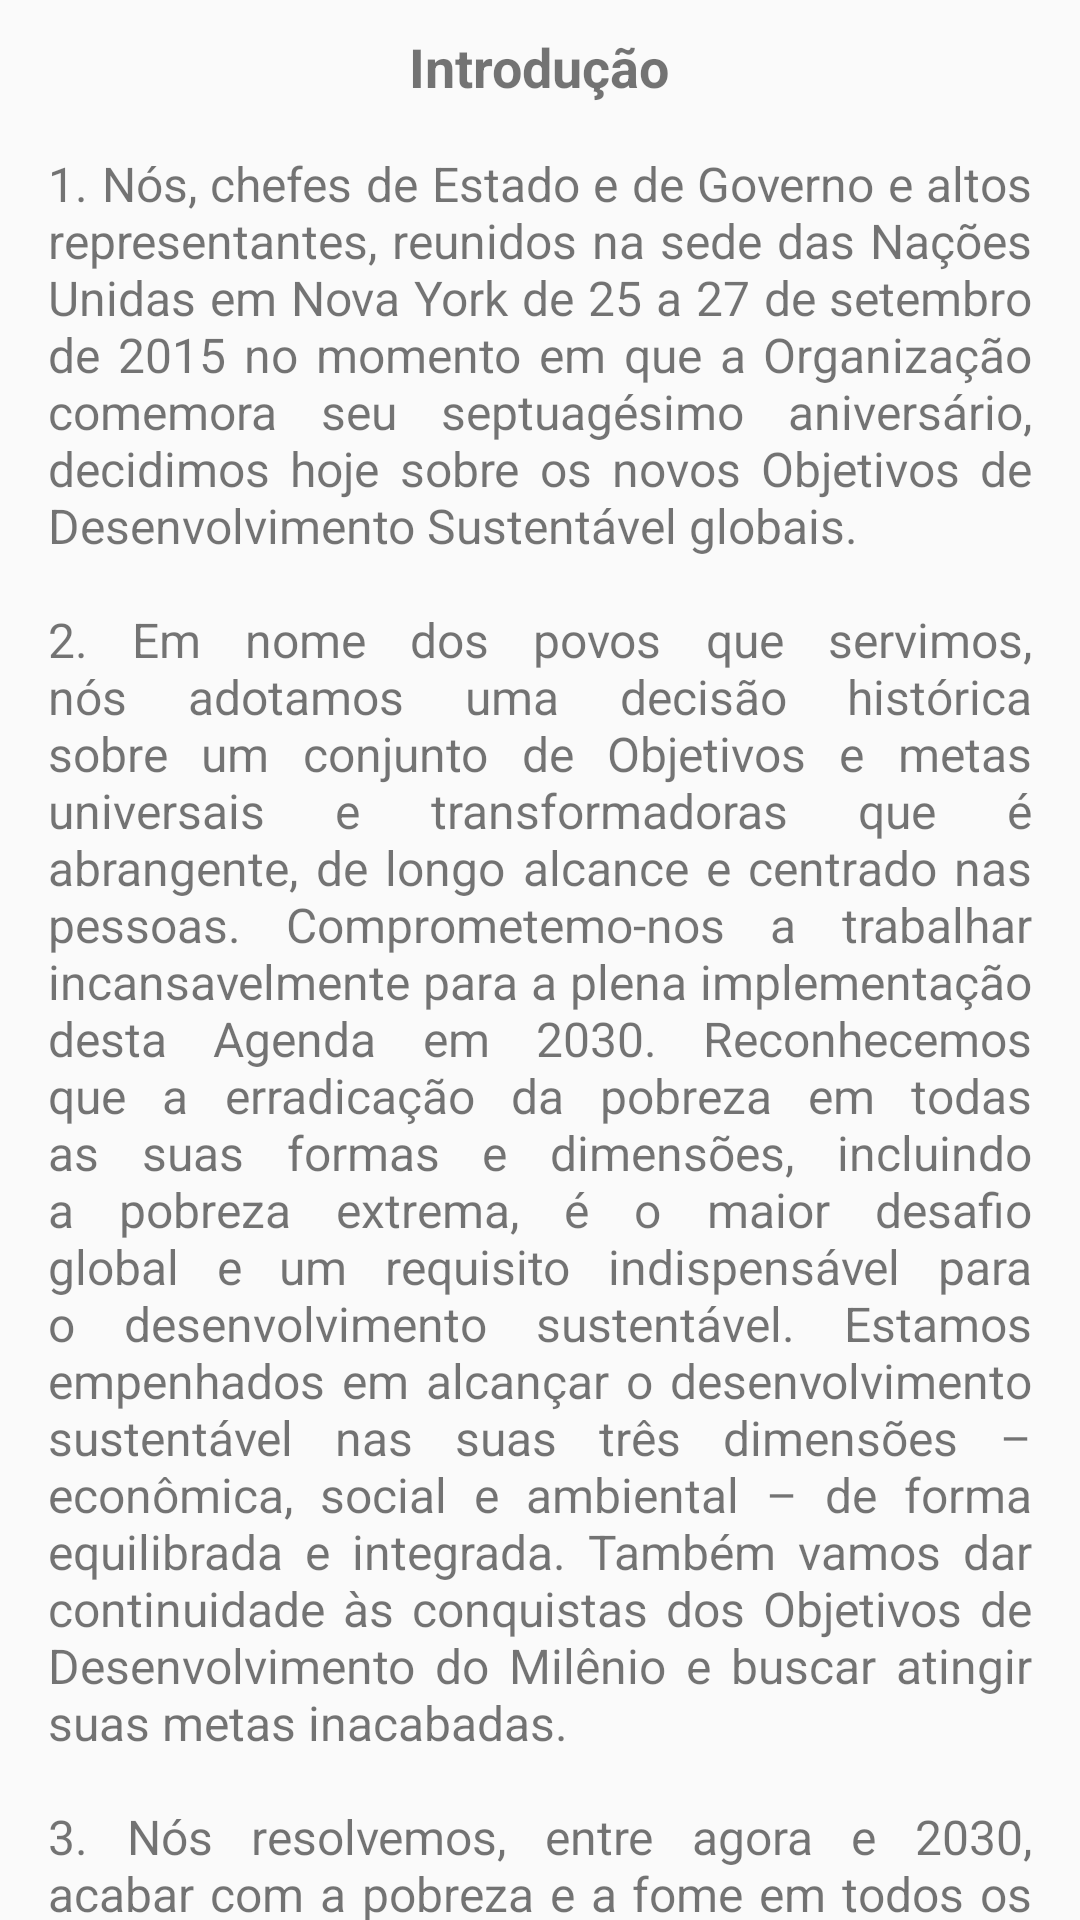

Reconstruct the res/layout file that produces this screen, plus the resources it refers to.
<!-- AndroidManifest.xml: application theme AppTheme -->
<!-- res/layout/content_scroll_declaracao.xml -->
<?xml version="1.0" encoding="utf-8"?>
<androidx.core.widget.NestedScrollView
    xmlns:android="http://schemas.android.com/apk/res/android"
    android:layout_width="match_parent"
    android:layout_height="match_parent"
    xmlns:app="http://schemas.android.com/apk/res-auto"
    xmlns:tools="http://schemas.android.com/tools"
    app:layout_behavior="@string/appbar_scrolling_view_behavior"
    tools:context=".activities.DeclaracaoActivity"
    tools:showIn="@layout/layout_declaration">

    <LinearLayout
        android:layout_width="match_parent"
        android:layout_height="wrap_content"
        android:gravity="center"
        android:orientation="vertical">

        <TextView
            android:layout_width="wrap_content"
            android:layout_height="wrap_content"
            android:layout_marginTop="10dp"
            android:text="@string/title_intro_declaration"
            android:textSize="18sp"
            android:textStyle="bold" />

        <TextView
            android:layout_width="match_parent"
            android:layout_height="wrap_content"
            android:justificationMode="inter_word"
            android:layout_margin="@dimen/margin_of_texts"
            android:text="@string/intro_declaration"
            android:textSize="16sp"
            tools:targetApi="O" />

        <TextView
            android:id="@+id/titleVisionId"
            android:layout_width="wrap_content"
            android:layout_height="wrap_content"
            android:layout_marginTop="10dp"
            android:text="@string/title_vision_declaration"
            android:textSize="18sp"
            android:textStyle="bold" />

        <TextView
            android:layout_width="match_parent"
            android:layout_height="wrap_content"
            android:justificationMode="inter_word"
            android:layout_margin="@dimen/margin_of_texts"
            android:text="@string/vision_declaration"
            android:textSize="16sp"
            tools:targetApi="O" />

        <TextView
            android:layout_width="wrap_content"
            android:layout_height="wrap_content"
            android:layout_marginTop="10dp"
            android:gravity="center_horizontal"
            android:text="@string/title_principles_declaration"
            android:textSize="18sp"
            android:textStyle="bold" />

        <TextView
            android:layout_width="match_parent"
            android:layout_height="wrap_content"
            android:justificationMode="inter_word"
            android:layout_margin="@dimen/margin_of_texts"
            android:text="@string/principles_declaration"
            android:textSize="16sp"
            tools:targetApi="O" />

        <TextView
            android:layout_width="wrap_content"
            android:layout_height="wrap_content"
            android:layout_marginTop="10dp"
            android:gravity="center_horizontal"
            android:text="@string/title_world_declaration"
            android:textSize="18sp"
            android:textStyle="bold" />

        <TextView
            android:layout_width="match_parent"
            android:layout_height="wrap_content"
            android:justificationMode="inter_word"
            android:layout_margin="@dimen/margin_of_texts"
            android:text="@string/world_declaration"
            android:textSize="16sp"
            tools:targetApi="O" />

        <TextView
            android:id="@+id/titleNewAgendaDeclarationId"
            android:layout_width="wrap_content"
            android:layout_height="wrap_content"
            android:layout_marginTop="10dp"
            android:gravity="center_horizontal"
            android:text="@string/title_new_agenda_declaration"
            android:textSize="18sp"
            android:textStyle="bold" />

        <TextView
            android:layout_width="match_parent"
            android:layout_height="wrap_content"
            android:justificationMode="inter_word"
            android:layout_margin="@dimen/margin_of_texts"
            android:text="@string/new_agenda_declaration"
            android:textSize="16sp"
            tools:targetApi="O" />

        <TextView
            android:layout_width="wrap_content"
            android:layout_height="wrap_content"
            android:layout_marginTop="10dp"
            android:gravity="center_horizontal"
            android:text="@string/title_middles_declaration"
            android:textSize="18sp"
            android:textStyle="bold" />

        <TextView
            android:layout_width="match_parent"
            android:layout_height="wrap_content"
            android:justificationMode="inter_word"
            android:layout_margin="@dimen/margin_of_texts"
            android:text="@string/middles_declaration"
            android:textSize="16sp"
            tools:targetApi="O" />

        <TextView
            android:layout_width="wrap_content"
            android:layout_height="wrap_content"
            android:layout_marginTop="10dp"
            android:gravity="center_horizontal"
            android:text="@string/title_avaliation_declaration"
            android:textSize="18sp"
            android:textStyle="bold" />

        <TextView
            android:layout_width="match_parent"
            android:layout_height="wrap_content"
            android:justificationMode="inter_word"
            android:layout_margin="@dimen/margin_of_texts"
            android:text="@string/avaliation_declaration"
            android:textSize="16sp"
            tools:targetApi="O" />

        <TextView
            android:layout_width="wrap_content"
            android:layout_height="wrap_content"
            android:layout_marginTop="10dp"
            android:gravity="center_horizontal"
            android:text="@string/title_chamado_decla"
            android:textSize="18sp"
            android:textStyle="bold" />

        <TextView
            android:layout_width="match_parent"
            android:layout_height="wrap_content"
            android:justificationMode="inter_word"
            android:layout_margin="@dimen/margin_of_texts"
            android:text="@string/chamado_decla"
            android:textSize="16sp"
            tools:targetApi="O" />

        <TextView
            android:layout_width="wrap_content"
            android:layout_height="wrap_content"
            android:layout_marginTop="10dp"
            android:gravity="center_horizontal"
            android:text="@string/title_obje_decla"
            android:textSize="18sp"
            android:textStyle="bold" />

        <TextView
            android:id="@+id/objeDeclarationId"
            android:layout_width="match_parent"
            android:layout_height="wrap_content"
            android:justificationMode="inter_word"
            android:layout_margin="@dimen/margin_of_texts"
            android:text="@string/obje_decla"
            android:textSize="16sp"
            tools:targetApi="O" />

    </LinearLayout>

</androidx.core.widget.NestedScrollView>
<!-- res/layout/layout_declaration.xml (included above) -->
<?xml version="1.0" encoding="utf-8"?>
<androidx.coordinatorlayout.widget.CoordinatorLayout
    xmlns:android="http://schemas.android.com/apk/res/android"
    xmlns:app="http://schemas.android.com/apk/res-auto"
    xmlns:tools="http://schemas.android.com/tools"
    android:layout_width="match_parent"
    android:layout_height="match_parent"
    android:fitsSystemWindows="true"
    tools:context=".activities.DeclaracaoActivity">

    <com.google.android.material.appbar.AppBarLayout
        android:layout_width="match_parent"
        android:layout_height="wrap_content"
        android:fitsSystemWindows="true"
        android:theme="@style/AppTheme.AppBarOverlay">

        <com.google.android.material.appbar.CollapsingToolbarLayout
            android:layout_width="match_parent"
            android:layout_height="match_parent"
            android:fitsSystemWindows="true"
            app:contentScrim="@color/colorPrimary"
            app:layout_scrollFlags="scroll|enterAlways|enterAlwaysCollapsed"
            app:toolbarId="@+id/toolbarInDeclaracaoId">

            <ImageView
                android:layout_width="match_parent"
                android:layout_height="wrap_content"
                android:adjustViewBounds="true"
                android:contentDescription="@string/image2030_desc"
                app:srcCompat="@drawable/ods_2030" />

            <TextView
                android:layout_width="wrap_content"
                android:layout_height="wrap_content"
                android:layout_gravity="bottom|end"
                android:layout_margin="@dimen/margin_of_texts"
                android:text="@string/credit_image_2030"
                android:textSize="12sp" />

            <androidx.appcompat.widget.Toolbar
                android:id="@+id/toolbarInDeclaracaoId"
                android:layout_width="match_parent"
                android:layout_height="?attr/actionBarSize"
                app:title="A Declaração"
                app:layout_collapseMode="pin"
                app:layout_scrollFlags="scroll|enterAlways|enterAlwaysCollapsed"
                app:popupTheme="@style/AppTheme.PopupOverlay"/>

        </com.google.android.material.appbar.CollapsingToolbarLayout>

    </com.google.android.material.appbar.AppBarLayout>

    <include layout="@layout/content_scroll_declaracao" />

</androidx.coordinatorlayout.widget.CoordinatorLayout>
<!-- resources referenced by this layout -->
<resources>
  <color name="colorPrimary">#0084C9</color>
  <dimen name="margin_of_texts">16dp</dimen>
  <string name="avaliation_declaration">
          47. Nossos governos têm a responsabilidade primária de acompanhamento e avaliação, nos níveis nacional, regional e global, em relação ao progresso alcançado na implementação dos Objetivos e metas para os próximos 15 anos. Para apoiar a prestação de contas aos nossos cidadãos, iremos fornecer um acompanhamento e avaliação sistemáticos em vários níveis, tal como estabelecido nesta Agenda e na Agenda de Ação de Adis Abeba. O Fórum Político de Alto Nível, sob os auspícios da Assembleia Geral e do Conselho Econômico e Social [ECOSOC], terá o papel central na supervisão do acompanhamento e da avaliação em nível global.
  
          \n\n48. Indicadores estão sendo desenvolvidos para ajudar neste trabalho. Dados desagregados de qualidade, acessíveis, atualizados e confiáveis serão necessários para ajudar na medição do progresso e para garantir que ninguém seja deixado para trás. Esses dados são a chave para a tomada de decisões. Dados e informações disponíveis em mecanismos de comunicação devem ser usados sempre que possível.
  
          \n\nConcordamos em intensificar nossos esforços para reforçar as capacidades estatísticas nos países em desenvolvimento, particularmente os países africanos, os países menos desenvolvidos, os países em desenvolvimento sem litoral, os pequenos Estados insulares em desenvolvimento e os países de renda média. Estamos comprometidos em desenvolver medidas mais amplas de progresso para complementar o produto interno bruto (PIB).
      </string>
  <string name="credit_image_2030">Crédito da arte: Ken Robinson/Global Goals</string>
  <string name="image2030_desc">Agenda 2030</string>
  <string name="title_avaliation_declaration">Acompanhamento e Avaliação</string>
  <string name="title_chamado_decla">Um Chamado à Ação Para Mudar o Nosso Mundo</string>
  <string name="title_intro_declaration">Introdução</string>
  <string name="title_middles_declaration">Meios de Implementação</string>
  <string name="title_new_agenda_declaration">A Nova Agenda</string>
  <string name="title_obje_decla">Objetivos e Metas de Desenvolvimento Sustentável</string>
  <string name="title_principles_declaration">Nossos Princípios e Compromissos Compartilhados</string>
  <string name="title_vision_declaration">Nossa Visão</string>
  <string name="title_world_declaration">Nosso Mundo Hoje</string>
  <color name="colorPrimaryDark">#19486A</color>
  <color name="colorAccent">#D81B60</color>
</resources>
